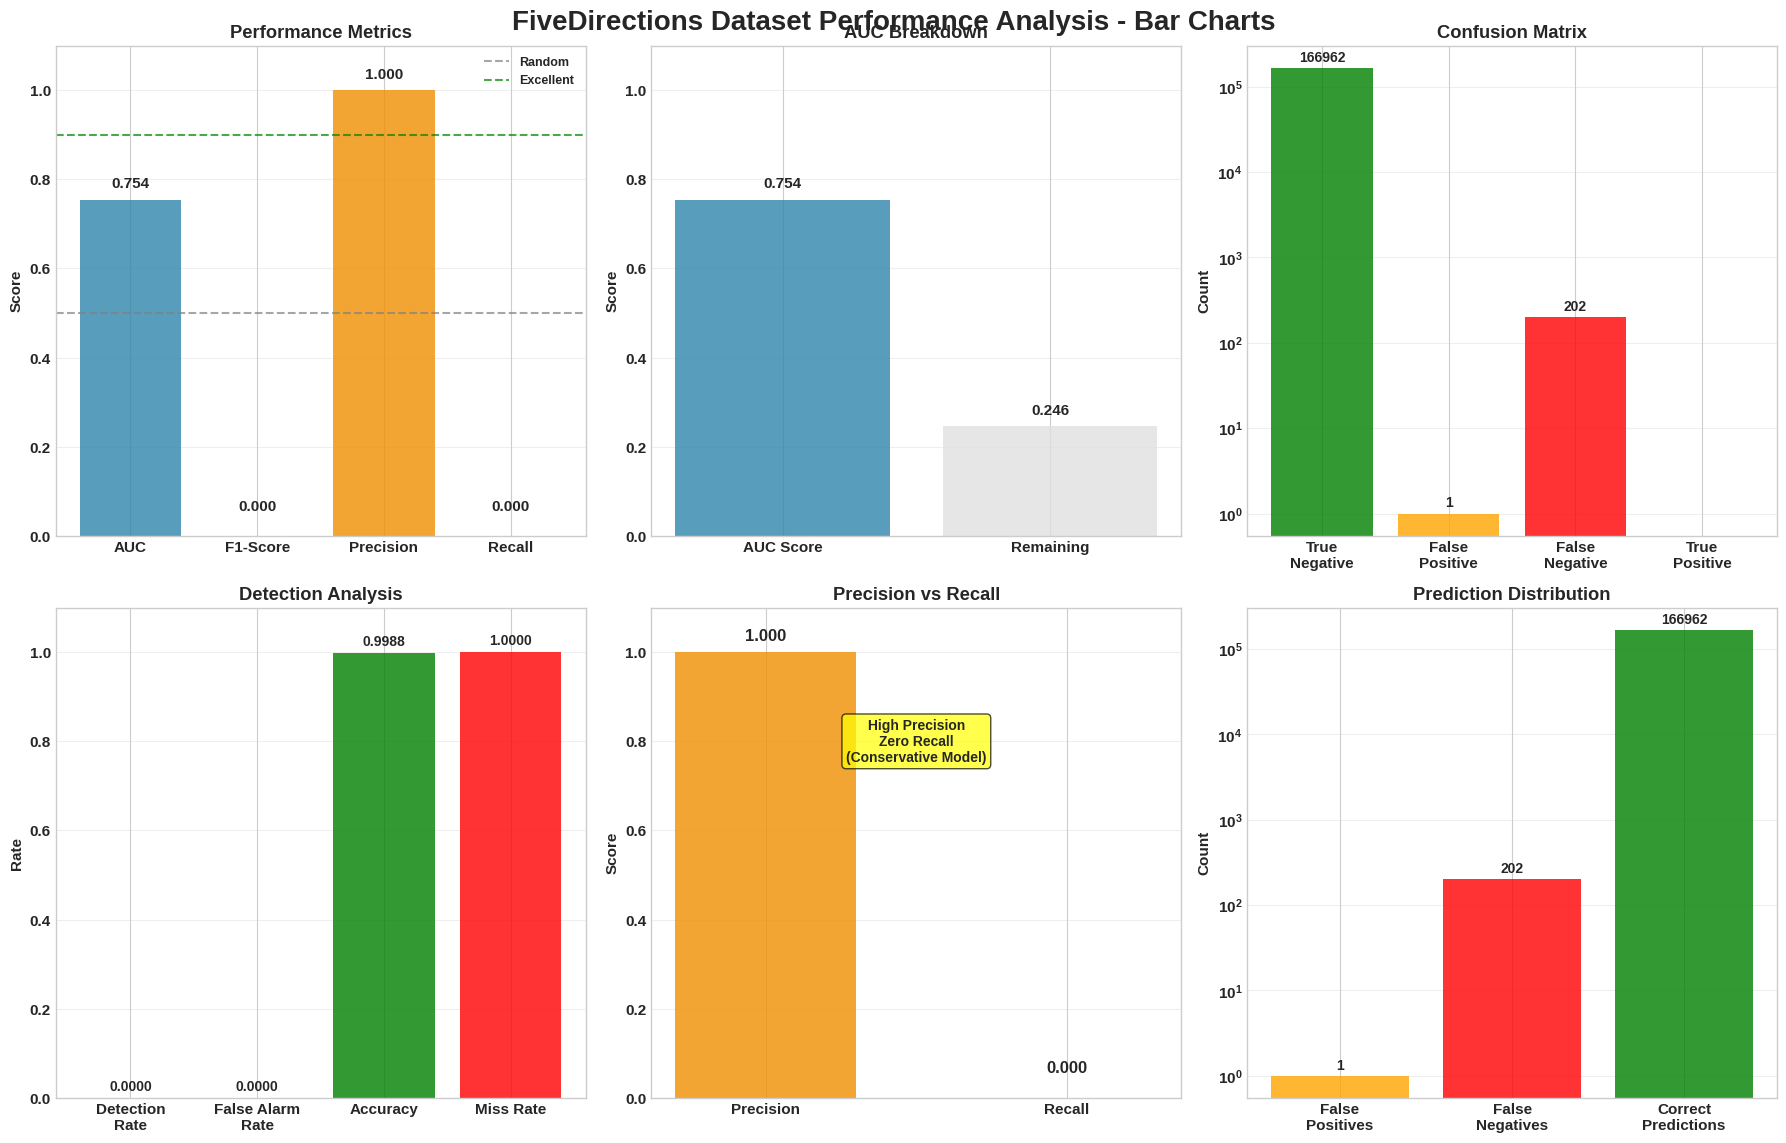
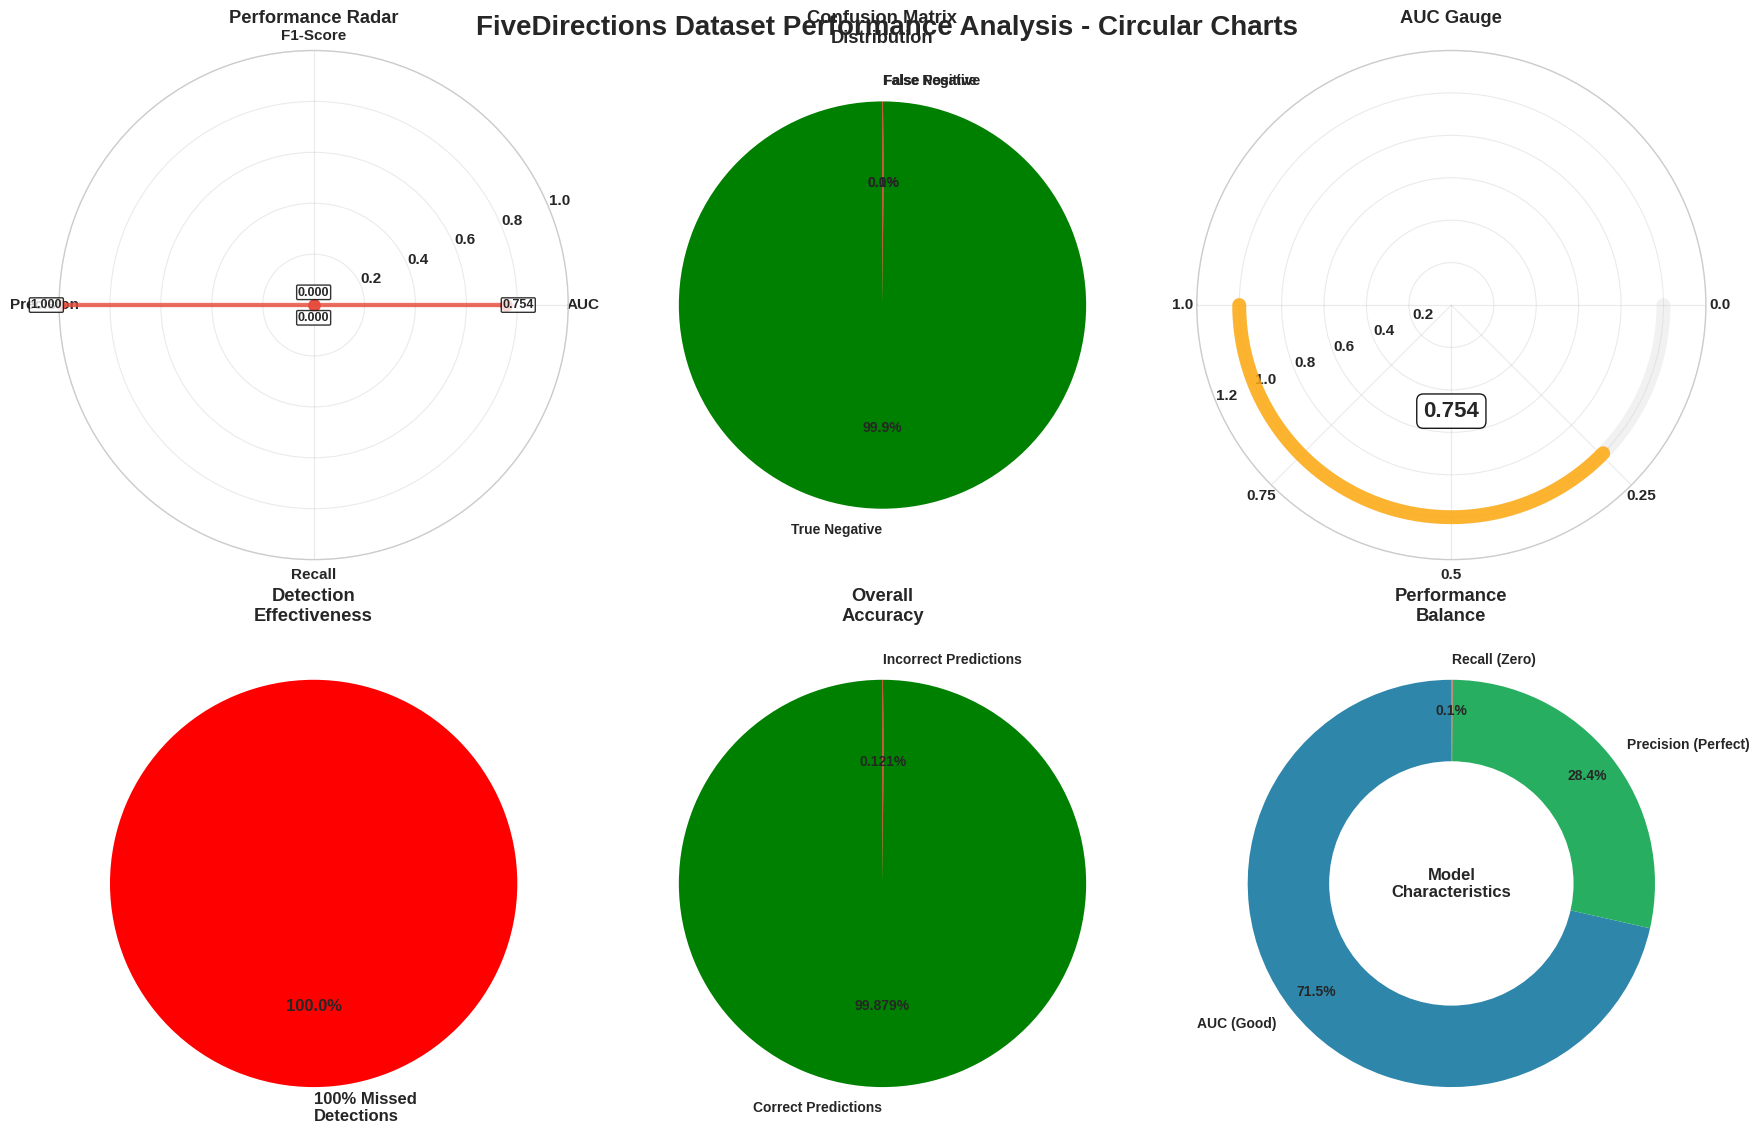

Generate these figures, in order, with matplotlib:
import matplotlib.pyplot as plt
import numpy as np

def plot_fivedirections_bar_charts():
    """Tất cả biểu đồ thẳng cho FiveDirections dataset"""
    
    # Dữ liệu từ analysis_fivedirections.txt
    datasets = ['FiveDirections']
    auc = [0.7539]
    f1 = [0.0]
    precision = [1.0]
    recall = [0.0]
    
    # Confusion matrix data cho FiveDirections
    tn = 166962
    fp = 1
    fn = 202
    tp = 0
    
    # Setup plot
    plt.style.use('seaborn-v0_8-whitegrid')
    plt.rcParams.update({'font.size': 11, 'font.weight': 'bold'})
    
    fig = plt.figure(figsize=(18, 12))
    fig.suptitle('FiveDirections Dataset Performance Analysis - Bar Charts', fontsize=20, fontweight='bold', y=0.95)
    
    # 1. Main Performance Metrics (Top Left)
    ax1 = plt.subplot(2, 3, 1)
    metrics = ['AUC', 'F1-Score', 'Precision', 'Recall']
    values = [auc[0], f1[0], precision[0], recall[0]]
    colors = ['#2E86AB', '#A23B72', '#F18F01', '#C73E1D']
    
    bars = ax1.bar(metrics, values, color=colors, alpha=0.8)
    
    for bar, value in zip(bars, values):
        if value > 0.05:
            ax1.text(bar.get_x() + bar.get_width()/2., bar.get_height() + 0.02,
                    f'{value:.3f}', ha='center', va='bottom', fontweight='bold', fontsize=11)
        else:
            ax1.text(bar.get_x() + bar.get_width()/2., 0.05,
                    f'{value:.3f}', ha='center', va='bottom', fontweight='bold', fontsize=11)
    
    ax1.set_ylabel('Score', fontweight='bold')
    ax1.set_title('Performance Metrics', fontweight='bold')
    ax1.set_ylim(0, 1.1)
    ax1.grid(axis='y', alpha=0.3)
    
    # Add reference lines
    ax1.axhline(y=0.5, color='gray', linestyle='--', alpha=0.7, label='Random')
    ax1.axhline(y=0.9, color='green', linestyle='--', alpha=0.7, label='Excellent')
    ax1.legend(fontsize=9)
    
    # 2. AUC Focus (Top Center)
    ax2 = plt.subplot(2, 3, 2)
    auc_breakdown = ['AUC Score', 'Remaining']
    auc_values = [auc[0], 1 - auc[0]]
    auc_colors = ['#2E86AB', '#E0E0E0']
    
    bars_auc = ax2.bar(auc_breakdown, auc_values, color=auc_colors, alpha=0.8)
    
    for bar, value in zip(bars_auc, auc_values):
        ax2.text(bar.get_x() + bar.get_width()/2., bar.get_height() + 0.02,
                f'{value:.3f}', ha='center', va='bottom', fontweight='bold', fontsize=11)
    
    ax2.set_ylabel('Score', fontweight='bold')
    ax2.set_title('AUC Breakdown', fontweight='bold')
    ax2.set_ylim(0, 1.1)
    ax2.grid(axis='y', alpha=0.3)
    
    # 3. Confusion Matrix Visualization (Top Right)
    ax3 = plt.subplot(2, 3, 3)
    confusion_data = [tn, fp, fn, tp]
    confusion_labels = ['True\nNegative', 'False\nPositive', 'False\nNegative', 'True\nPositive']
    colors_conf = ['green', 'orange', 'red', 'blue']
    
    bars_conf = ax3.bar(confusion_labels, confusion_data, color=colors_conf, alpha=0.8)
    ax3.set_ylabel('Count', fontweight='bold')
    ax3.set_title('Confusion Matrix', fontweight='bold')
    ax3.set_yscale('log')
    ax3.grid(axis='y', alpha=0.3)
    
    for bar, value in zip(bars_conf, confusion_data):
        if value > 0:
            ax3.text(bar.get_x() + bar.get_width()/2., bar.get_height() * 1.1,
                    f'{value}', ha='center', va='bottom', fontweight='bold', fontsize=10)
    
    # 4. Detection Analysis (Bottom Left)
    ax4 = plt.subplot(2, 3, 4)
    detection_metrics = ['Detection\nRate', 'False Alarm\nRate', 'Accuracy', 'Miss Rate']
    detection_rate = tp / (tp + fn) if (tp + fn) > 0 else 0
    false_alarm_rate = fp / (fp + tn) if (fp + tn) > 0 else 0
    accuracy = (tp + tn) / (tp + tn + fp + fn)
    miss_rate = fn / (tp + fn) if (tp + fn) > 0 else 1
    
    detection_values = [detection_rate, false_alarm_rate, accuracy, miss_rate]
    colors_det = ['blue', 'orange', 'green', 'red']
    
    bars_det = ax4.bar(detection_metrics, detection_values, color=colors_det, alpha=0.8)
    
    for bar, value in zip(bars_det, detection_values):
        ax4.text(bar.get_x() + bar.get_width()/2., bar.get_height() + 0.01,
                f'{value:.4f}', ha='center', va='bottom', fontweight='bold', fontsize=10)
    
    ax4.set_ylabel('Rate', fontweight='bold')
    ax4.set_title('Detection Analysis', fontweight='bold')
    ax4.set_ylim(0, 1.1)
    ax4.grid(axis='y', alpha=0.3)
    
    # 5. Precision vs Recall Analysis (Bottom Center)
    ax5 = plt.subplot(2, 3, 5)
    pr_metrics = ['Precision', 'Recall']
    pr_values = [precision[0], recall[0]]
    pr_colors = ['#F18F01', '#C73E1D']
    
    bars_pr = ax5.bar(pr_metrics, pr_values, color=pr_colors, alpha=0.8, width=0.6)
    
    for bar, value in zip(bars_pr, pr_values):
        if value > 0.05:
            ax5.text(bar.get_x() + bar.get_width()/2., bar.get_height() + 0.02,
                    f'{value:.3f}', ha='center', va='bottom', fontweight='bold', fontsize=12)
        else:
            ax5.text(bar.get_x() + bar.get_width()/2., 0.05,
                    f'{value:.3f}', ha='center', va='bottom', fontweight='bold', fontsize=12)
    
    ax5.set_ylabel('Score', fontweight='bold')
    ax5.set_title('Precision vs Recall', fontweight='bold')
    ax5.set_ylim(0, 1.1)
    ax5.grid(axis='y', alpha=0.3)
    
    # Add trade-off indicator
    ax5.text(0.5, 0.8, 'High Precision\nZero Recall\n(Conservative Model)', 
             ha='center', va='center', fontsize=10, fontweight='bold',
             bbox=dict(boxstyle="round,pad=0.3", facecolor='yellow', alpha=0.7))
    
    # 6. Error Types Distribution (Bottom Right)
    ax6 = plt.subplot(2, 3, 6)
    error_types = ['False\nPositives', 'False\nNegatives', 'Correct\nPredictions']
    error_values = [fp, fn, tn + tp]
    error_colors = ['orange', 'red', 'green']
    
    bars_error = ax6.bar(error_types, error_values, color=error_colors, alpha=0.8)
    ax6.set_ylabel('Count', fontweight='bold')
    ax6.set_title('Prediction Distribution', fontweight='bold')
    ax6.set_yscale('log')
    ax6.grid(axis='y', alpha=0.3)
    
    for bar, value in zip(bars_error, error_values):
        if value > 0:
            ax6.text(bar.get_x() + bar.get_width()/2., bar.get_height() * 1.1,
                    f'{value}', ha='center', va='bottom', fontweight='bold', fontsize=10)
    
    plt.tight_layout()
    plt.subplots_adjust(top=0.92)
    plt.savefig('fivedirections_bar_charts.png', dpi=300, bbox_inches='tight')
    plt.show()

def plot_fivedirections_circular_charts():
    """Tất cả biểu đồ tròn cho FiveDirections dataset"""
    
    # Dữ liệu
    datasets = ['FiveDirections']
    auc = [0.7539]
    f1 = [0.0]
    precision = [1.0]
    recall = [0.0]
    
    # Confusion matrix
    tn, fp, fn, tp = 166962, 1, 202, 0
    
    # Setup plot
    plt.style.use('seaborn-v0_8-whitegrid')
    plt.rcParams.update({'font.size': 11, 'font.weight': 'bold'})
    
    fig = plt.figure(figsize=(18, 12))
    fig.suptitle('FiveDirections Dataset Performance Analysis - Circular Charts', fontsize=20, fontweight='bold', y=0.95)
    
    # 1. Performance Radar Chart (Top Left)
    ax1 = plt.subplot(2, 3, 1, projection='polar')
    
    # Create radar chart for metrics
    metrics = ['AUC', 'F1-Score', 'Precision', 'Recall']
    values = [auc[0], f1[0], precision[0], recall[0]]
    
    angles = np.linspace(0, 2 * np.pi, len(metrics), endpoint=False).tolist()
    values_radar = values + [values[0]]
    angles += angles[:1]
    
    ax1.plot(angles, values_radar, 'o-', linewidth=3, color='#E74C3C', 
            markersize=8, alpha=0.8)
    ax1.fill(angles, values_radar, alpha=0.25, color='#E74C3C')
    
    ax1.set_xticks(angles[:-1])
    ax1.set_xticklabels(metrics, fontsize=11)
    ax1.set_ylim(0, 1.0)
    ax1.set_title('Performance Radar', fontweight='bold', pad=20)
    ax1.grid(True, alpha=0.4)
    
    # Add values
    for i, (angle, metric, value) in enumerate(zip(angles[:-1], metrics, values)):
        ax1.text(angle, value + 0.05, f'{value:.3f}', 
               ha='center', va='center', fontsize=9, fontweight='bold',
               bbox=dict(boxstyle="round,pad=0.1", facecolor='white', alpha=0.8))
    
    # 2. Confusion Matrix Pie Chart (Top Center)
    ax2 = plt.subplot(2, 3, 2)
    conf_labels = ['True Negative', 'False Positive', 'False Negative']
    conf_values = [tn, fp, fn]
    conf_colors = ['green', 'orange', 'red']
    
    wedges, texts, autotexts = ax2.pie(conf_values, labels=conf_labels, 
                                       colors=conf_colors, autopct='%1.1f%%', startangle=90,
                                       textprops={'fontsize': 10, 'fontweight': 'bold'})
    ax2.set_title('Confusion Matrix\nDistribution', fontweight='bold')
    
    # 3. Performance Level Gauge (Top Right)
    ax3 = plt.subplot(2, 3, 3, projection='polar')
    
    # Create gauge chart for AUC
    theta = np.linspace(0, np.pi, 100)
    auc_val = auc[0]
    
    # Background arc
    ax3.plot(theta, [1]*100, color='lightgray', linewidth=10, alpha=0.3)
    
    # Performance arc
    auc_theta = np.linspace(0, np.pi * auc_val, int(100 * auc_val))
    if auc_val >= 0.9:
        color = 'green'
    elif auc_val >= 0.7:
        color = 'orange'
    else:
        color = 'red'
    
    ax3.plot(auc_theta, [1]*len(auc_theta), color=color, linewidth=10, alpha=0.8)
    
    ax3.set_ylim(0, 1.2)
    ax3.set_theta_zero_location('W')
    ax3.set_theta_direction(1)
    ax3.set_thetagrids([0, 45, 90, 135, 180], ['1.0', '0.75', '0.5', '0.25', '0.0'])
    ax3.set_title('AUC Gauge', fontweight='bold', pad=20)
    ax3.grid(True, alpha=0.4)
    
    # Add AUC value
    ax3.text(np.pi/2, 0.5, f'{auc_val:.3f}', ha='center', va='center', 
            fontsize=16, fontweight='bold',
            bbox=dict(boxstyle="round,pad=0.3", facecolor='white', alpha=0.9))
    
    # 4. Detection Effectiveness Pie (Bottom Left)
    ax4 = plt.subplot(2, 3, 4)
    
    det_labels = ['Missed Detections (100%)', 'Successful Detections (0%)']
    det_values = [100, 0.001]  # Add tiny value to show in pie
    det_colors = ['red', 'green']
    
    wedges, texts, autotexts = ax4.pie([1], labels=['100% Missed\nDetections'], colors=['red'], 
                                      autopct='%1.1f%%', startangle=90, textprops={'fontsize': 12, 'fontweight': 'bold'})
    ax4.set_title('Detection\nEffectiveness', fontweight='bold')
    
    # 5. Accuracy Breakdown (Bottom Center)
    ax5 = plt.subplot(2, 3, 5)
    
    total = tp + tn + fp + fn
    accuracy = (tp + tn) / total
    error_rate = (fp + fn) / total
    
    acc_labels = ['Correct Predictions', 'Incorrect Predictions']
    acc_values = [accuracy, error_rate]
    acc_colors = ['green', 'red']
    
    wedges, texts, autotexts = ax5.pie(acc_values, labels=acc_labels, 
                                       colors=acc_colors, autopct='%1.3f%%', startangle=90,
                                       textprops={'fontsize': 10, 'fontweight': 'bold'})
    ax5.set_title('Overall\nAccuracy', fontweight='bold')
    
    # 6. Metric Balance Donut (Bottom Right)
    ax6 = plt.subplot(2, 3, 6)
    
    # Create donut showing metric balance
    balance_labels = ['AUC (Good)', 'Precision (Perfect)', 'Recall (Zero)']
    balance_values = [auc[0], precision[0] * 0.3, 0.001]  # Scale for visualization
    balance_colors = ['#2E86AB', '#27AE60', '#E74C3C']
    
    wedges, texts, autotexts = ax6.pie(balance_values, labels=balance_labels, 
                                       colors=balance_colors, autopct='%1.1f%%', startangle=90,
                                       textprops={'fontsize': 10, 'fontweight': 'bold'},
                                       pctdistance=0.85)
    
    # Add center circle for donut effect
    centre_circle = plt.Circle((0,0), 0.60, fc='white')
    ax6.add_artist(centre_circle)
    ax6.text(0, 0, 'Model\nCharacteristics', ha='center', va='center', 
            fontsize=12, fontweight='bold')
    ax6.set_title('Performance\nBalance', fontweight='bold')
    
    plt.tight_layout()
    plt.subplots_adjust(top=0.92)
    plt.savefig('fivedirections_circular_charts.png', dpi=300, bbox_inches='tight')
    plt.show()

def main():
    """Tạo cả 2 dashboard cho FiveDirections"""
    print("Generating FiveDirections performance dashboards...")
    
    # Tạo dashboard biểu đồ thẳng
    print("1. Creating FiveDirections bar charts dashboard...")
    plot_fivedirections_bar_charts()
    
    # Tạo dashboard biểu đồ tròn
    print("2. Creating FiveDirections circular charts dashboard...")
    plot_fivedirections_circular_charts()
    
    print("\nDashboards generated successfully!")
    print("Files saved:")
    print("- fivedirections_bar_charts.png")
    print("- fivedirections_circular_charts.png")
    
    # Print summary
    print(f"\nFiveDirections Performance Summary:")
    print("=" * 50)
    print(f"AUC:       0.7539 (75.39%)")
    print(f"F1-Score:  0.000  (0.00%)")
    print(f"Precision: 1.000  (100.00%)")
    print(f"Recall:    0.000  (0.00%)")
    print("=" * 50)
    print("Analysis: High precision but zero recall - very conservative model")

if __name__ == "__main__":
    main()